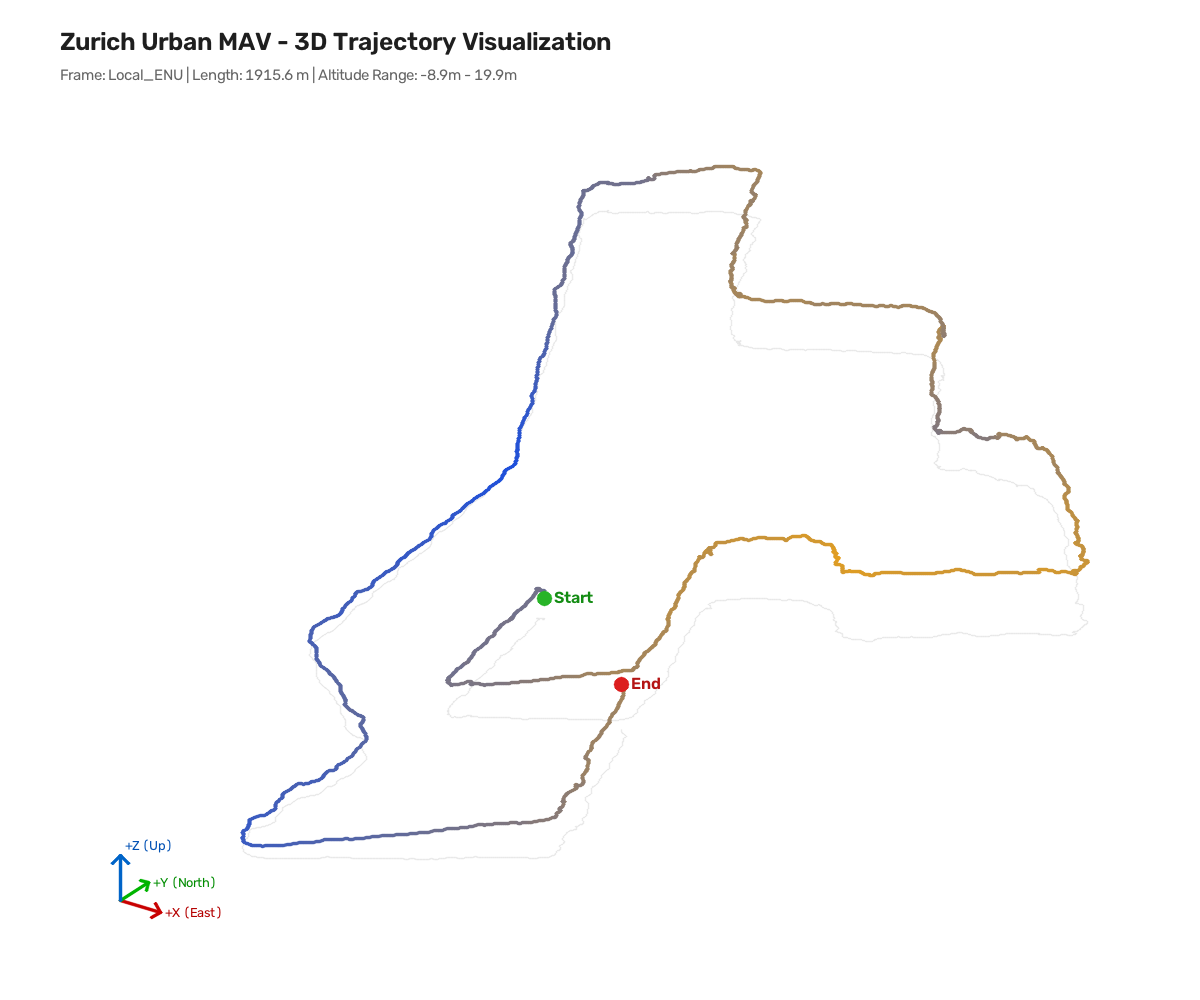

Values plotted in this chart, from the file beside it:
timestamp_seconds, x, y, z, qx, qy, qz, qw
7.009, 0.0, 0.0, 0.0, 0.6243, -0.3523, 0.4836, 0.5022
7.988, -0.1004, -0.03489, 0.6898, 0.6265, -0.3495, 0.4953, 0.49
9.002, -0.1485, 0.03035, 0.9776, 0.6313, -0.3422, 0.5259, 0.4558
9.998, -0.2283, 0.06925, 1.108, 0.6361, -0.3352, 0.5273, 0.4528
11, -0.2749, -0.01476, 1.18, 0.6373, -0.3331, 0.5298, 0.4496
11.99, -0.462, -0.07692, 1.602, 0.6414, -0.3267, 0.5337, 0.4439
12.99, -0.5877, -0.1101, 1.924, 0.6428, -0.3242, 0.5375, 0.4391
13.99, -0.5606, -0.1981, 1.995, 0.6471, -0.3174, 0.5425, 0.4316
14.99, -0.5848, -0.3461, 2.084, 0.642, -0.3259, 0.5205, 0.4589
15.98, -0.6427, -0.4057, 2.278, 0.6395, -0.3292, 0.506, 0.476
16.99, -0.68, -0.2514, 2.455, 0.643, -0.324, 0.5172, 0.4627
17.99, -0.6499, -0.07784, 2.574, 0.6409, -0.3271, 0.5168, 0.4638
18.98, -0.6997, 0.01676, 2.556, 0.6412, -0.3267, 0.5126, 0.4684
19.98, -0.7464, 0.08457, 2.536, 0.643, -0.3238, 0.5058, 0.4753
21, -0.8319, 0.1473, 2.511, 0.6413, -0.3262, 0.5058, 0.476
21.99, -0.7605, 0.2409, 2.527, 0.6385, -0.3299, 0.5003, 0.4829
22.99, -0.6674, 0.3665, 2.551, 0.08473, -0.5964, -0.08625, 0.7935
23.98, -0.7507, 0.5307, 2.534, 0.06594, -0.5995, -0.1022, 0.7911
24.99, -0.8059, 0.5422, 2.547, 0.04553, -0.6024, -0.1193, 0.7879
25.99, -0.9687, 0.3845, 2.543, 0.02311, -0.5932, -0.1528, 0.7901
26.99, -1.383, 0.3136, 2.506, 0.07684, -0.5895, -0.1091, 0.7967
27.99, -1.794, 0.2193, 2.46, 0.2399, -0.6004, 0.0956, 0.7568
28.99, -2.126, -0.01833, 2.472, 0.5625, -0.4236, 0.4267, 0.5675
29.99, -2.371, -0.2621, 2.64, 0.5671, -0.4162, 0.418, 0.5749
30.99, -2.419, -0.2911, 2.691, 0.5606, -0.4251, 0.4267, 0.5683
31.98, -2.478, -0.1976, 2.687, 0.5504, -0.438, 0.4347, 0.5623
32.99, -2.534, -0.1829, 2.679, 0.5564, -0.4298, 0.4285, 0.5675
33.99, -2.571, -0.2091, 2.665, 0.5551, -0.4324, 0.4363, 0.5608
35, -2.704, -0.2539, 2.889, 0.5559, -0.4328, 0.445, 0.5528
35.99, -2.861, -0.3429, 3.054, 0.5547, -0.4328, 0.4368, 0.5605
36.99, -2.996, -0.5005, 3.209, 0.5459, -0.441, 0.4265, 0.5706
37.99, -3.088, -0.6753, 3.365, 0.5454, -0.4424, 0.4316, 0.5661
39, -3.176, -0.7889, 3.306, 0.5443, -0.4422, 0.4236, 0.5733
39.99, -3.133, -0.7659, 3.187, 0.5424, -0.4446, 0.4264, 0.5712
40.99, -2.931, -0.5989, 3.205, 0.5435, -0.4433, 0.4267, 0.571
41.99, -2.729, -0.5386, 3.329, 0.5376, -0.4501, 0.4265, 0.5714
43, -2.442, -0.5717, 3.474, 0.5359, -0.4519, 0.4262, 0.5718
43.99, -2.209, -0.6875, 3.634, 0.5455, -0.4417, 0.4307, 0.5673
44.99, -2.027, -0.7777, 3.659, 0.5405, -0.45, 0.4471, 0.5527
45.99, -1.98, -0.9423, 3.626, 0.5489, -0.4417, 0.4571, 0.5428
46.99, -2.025, -1.232, 3.593, 0.5579, -0.4308, 0.454, 0.545
47.99, -1.976, -1.687, 3.574, 0.5621, -0.4233, 0.4383, 0.5593
48.99, -1.929, -2.228, 3.554, 0.5598, -0.4253, 0.435, 0.5625
49.99, -1.859, -2.7, 3.435, 0.5595, -0.4251, 0.4319, 0.5654
50.99, -1.756, -3.118, 3.259, 0.5613, -0.422, 0.4264, 0.5701
51.99, -1.58, -3.543, 3.186, 0.5583, -0.4251, 0.4235, 0.573
53, -1.193, -4.113, 3.282, 0.5586, -0.4239, 0.4195, 0.5764
53.99, -0.6876, -4.927, 3.46, 0.5495, -0.4352, 0.4206, 0.576
54.99, -0.3959, -5.844, 3.466, 0.5467, -0.4377, 0.4168, 0.5795
55.99, -0.2278, -6.69, 3.486, 0.5363, -0.4503, 0.4208, 0.5766
56.99, -0.05368, -7.448, 3.495, 0.5322, -0.454, 0.416, 0.581
57.99, 0.02864, -8.123, 3.481, 0.532, -0.4541, 0.4157, 0.5813
59, 0.2037, -8.732, 3.413, 0.5323, -0.4523, 0.4082, 0.5878
59.99, 0.4004, -9.359, 3.399, 0.5235, -0.4614, 0.4045, 0.5911
60.99, 0.5703, -10.03, 3.337, 0.5163, -0.4702, 0.4084, 0.5878
61.99, 0.6281, -10.69, 3.304, 0.5178, -0.4665, 0.3987, 0.596
62.99, 0.6857, -11.31, 3.279, 0.5205, -0.4622, 0.3929, 0.6009
63.99, 0.7739, -11.99, 3.248, 0.5198, -0.4636, 0.3952, 0.5989
64.99, 0.9297, -12.79, 3.237, 0.5231, -0.4594, 0.3924, 0.6011
65.99, 1.098, -13.6, 3.263, 0.5225, -0.4588, 0.3878, 0.6051
... 2,648 more rows
